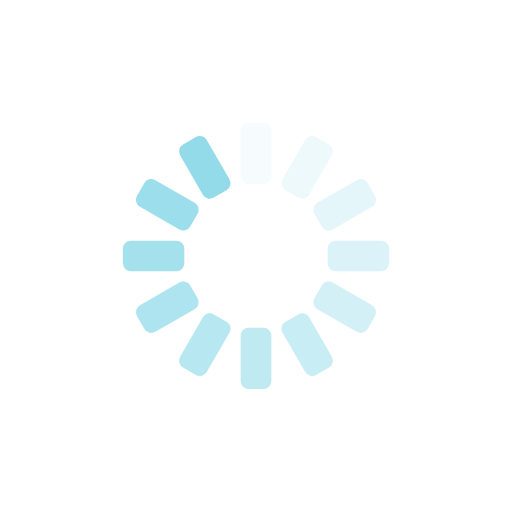
t = 0.00 s
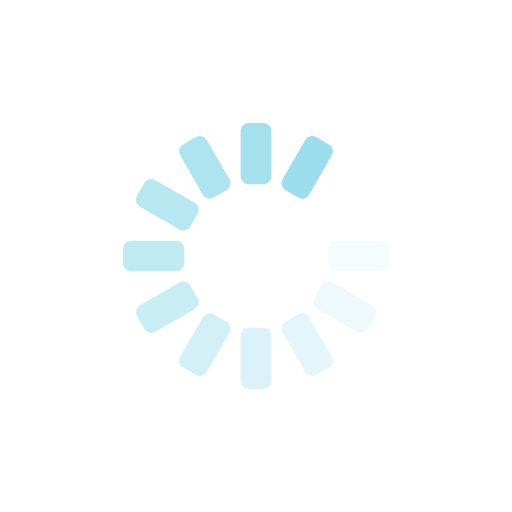
t = 0.18 s
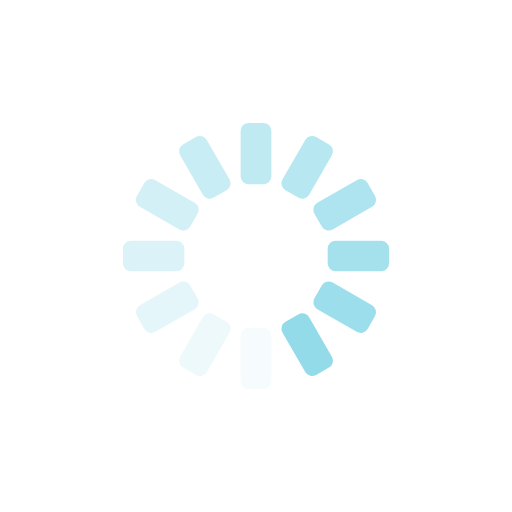
t = 0.36 s
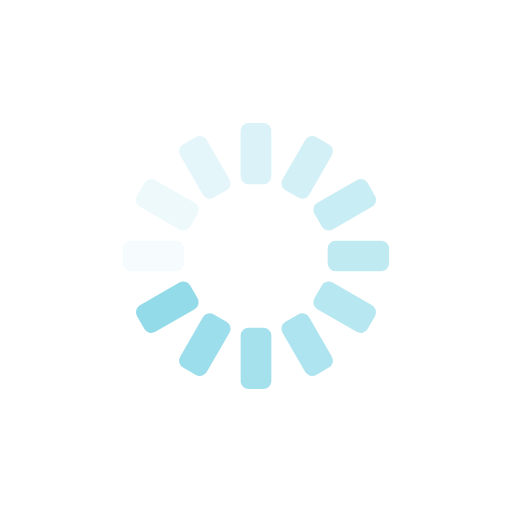
t = 0.53 s

The animated SVG that drew these frames (rendered in a browser with its animation timeline set to each time). Animation: 12 SMIL elements (animate=12); one cycle of 0.71 s, repeats indefinitely.

<?xml version="1.0" encoding="utf-8"?>
<svg xmlns="http://www.w3.org/2000/svg" xmlns:xlink="http://www.w3.org/1999/xlink" style="margin: auto; background: none; display: block; shape-rendering: auto;" width="157px" height="157px" viewBox="0 0 100 100" preserveAspectRatio="xMidYMid">
<g transform="rotate(0 50 50)">
  <rect x="47" y="24" rx="1.56" ry="1.56" width="6" height="12" fill="#93dbe9">
    <animate attributeName="opacity" values="1;0" keyTimes="0;1" dur="0.7092198581560283s" begin="-0.6501182033096926s" repeatCount="indefinite"></animate>
  </rect>
</g><g transform="rotate(30 50 50)">
  <rect x="47" y="24" rx="1.56" ry="1.56" width="6" height="12" fill="#93dbe9">
    <animate attributeName="opacity" values="1;0" keyTimes="0;1" dur="0.7092198581560283s" begin="-0.5910165484633569s" repeatCount="indefinite"></animate>
  </rect>
</g><g transform="rotate(60 50 50)">
  <rect x="47" y="24" rx="1.56" ry="1.56" width="6" height="12" fill="#93dbe9">
    <animate attributeName="opacity" values="1;0" keyTimes="0;1" dur="0.7092198581560283s" begin="-0.5319148936170213s" repeatCount="indefinite"></animate>
  </rect>
</g><g transform="rotate(90 50 50)">
  <rect x="47" y="24" rx="1.56" ry="1.56" width="6" height="12" fill="#93dbe9">
    <animate attributeName="opacity" values="1;0" keyTimes="0;1" dur="0.7092198581560283s" begin="-0.47281323877068554s" repeatCount="indefinite"></animate>
  </rect>
</g><g transform="rotate(120 50 50)">
  <rect x="47" y="24" rx="1.56" ry="1.56" width="6" height="12" fill="#93dbe9">
    <animate attributeName="opacity" values="1;0" keyTimes="0;1" dur="0.7092198581560283s" begin="-0.4137115839243498s" repeatCount="indefinite"></animate>
  </rect>
</g><g transform="rotate(150 50 50)">
  <rect x="47" y="24" rx="1.56" ry="1.56" width="6" height="12" fill="#93dbe9">
    <animate attributeName="opacity" values="1;0" keyTimes="0;1" dur="0.7092198581560283s" begin="-0.35460992907801414s" repeatCount="indefinite"></animate>
  </rect>
</g><g transform="rotate(180 50 50)">
  <rect x="47" y="24" rx="1.56" ry="1.56" width="6" height="12" fill="#93dbe9">
    <animate attributeName="opacity" values="1;0" keyTimes="0;1" dur="0.7092198581560283s" begin="-0.29550827423167847s" repeatCount="indefinite"></animate>
  </rect>
</g><g transform="rotate(210 50 50)">
  <rect x="47" y="24" rx="1.56" ry="1.56" width="6" height="12" fill="#93dbe9">
    <animate attributeName="opacity" values="1;0" keyTimes="0;1" dur="0.7092198581560283s" begin="-0.23640661938534277s" repeatCount="indefinite"></animate>
  </rect>
</g><g transform="rotate(240 50 50)">
  <rect x="47" y="24" rx="1.56" ry="1.56" width="6" height="12" fill="#93dbe9">
    <animate attributeName="opacity" values="1;0" keyTimes="0;1" dur="0.7092198581560283s" begin="-0.17730496453900707s" repeatCount="indefinite"></animate>
  </rect>
</g><g transform="rotate(270 50 50)">
  <rect x="47" y="24" rx="1.56" ry="1.56" width="6" height="12" fill="#93dbe9">
    <animate attributeName="opacity" values="1;0" keyTimes="0;1" dur="0.7092198581560283s" begin="-0.11820330969267138s" repeatCount="indefinite"></animate>
  </rect>
</g><g transform="rotate(300 50 50)">
  <rect x="47" y="24" rx="1.56" ry="1.56" width="6" height="12" fill="#93dbe9">
    <animate attributeName="opacity" values="1;0" keyTimes="0;1" dur="0.7092198581560283s" begin="-0.05910165484633569s" repeatCount="indefinite"></animate>
  </rect>
</g><g transform="rotate(330 50 50)">
  <rect x="47" y="24" rx="1.56" ry="1.56" width="6" height="12" fill="#93dbe9">
    <animate attributeName="opacity" values="1;0" keyTimes="0;1" dur="0.7092198581560283s" begin="0s" repeatCount="indefinite"></animate>
  </rect>
</g>
<!-- [ldio] generated by https://loading.io/ --></svg>